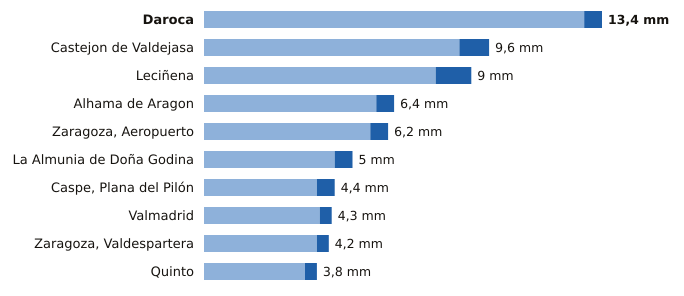

The data file committed next to this chart (first rows):
estacion, provincia, indicativo, mm_6_dias_anteriores, mm_hoy, mm_7_dias, horas_de_hoy
Daroca, Zaragoza, 9390, 12.8, 0.6, 13.4, 21
Castejon de Valdejasa, Zaragoza, 9336D, 8.6, 1.0, 9.6, 21
Leciñena, Zaragoza, 9495Y, 7.8, 1.2, 9.0, 21
Alhama de Aragon, Zaragoza, 9354X, 5.8, 0.6, 6.4, 21
Zaragoza, Aeropuerto, Zaragoza, 9434, 5.6, 0.6, 6.2, 21
La Almunia de Doña Godina, Zaragoza, 9427X, 4.4, 0.6, 5.0, 21
Caspe, Plana del Pilón, Zaragoza, 9574B, 3.8, 0.6, 4.4, 21
Valmadrid, Zaragoza, 9501X, 3.9, 0.4, 4.3, 21
Zaragoza, Valdespartera, Zaragoza, 9434P, 3.8, 0.4, 4.2, 21
Quinto, Zaragoza, 9510X, 3.4, 0.4, 3.8, 21
